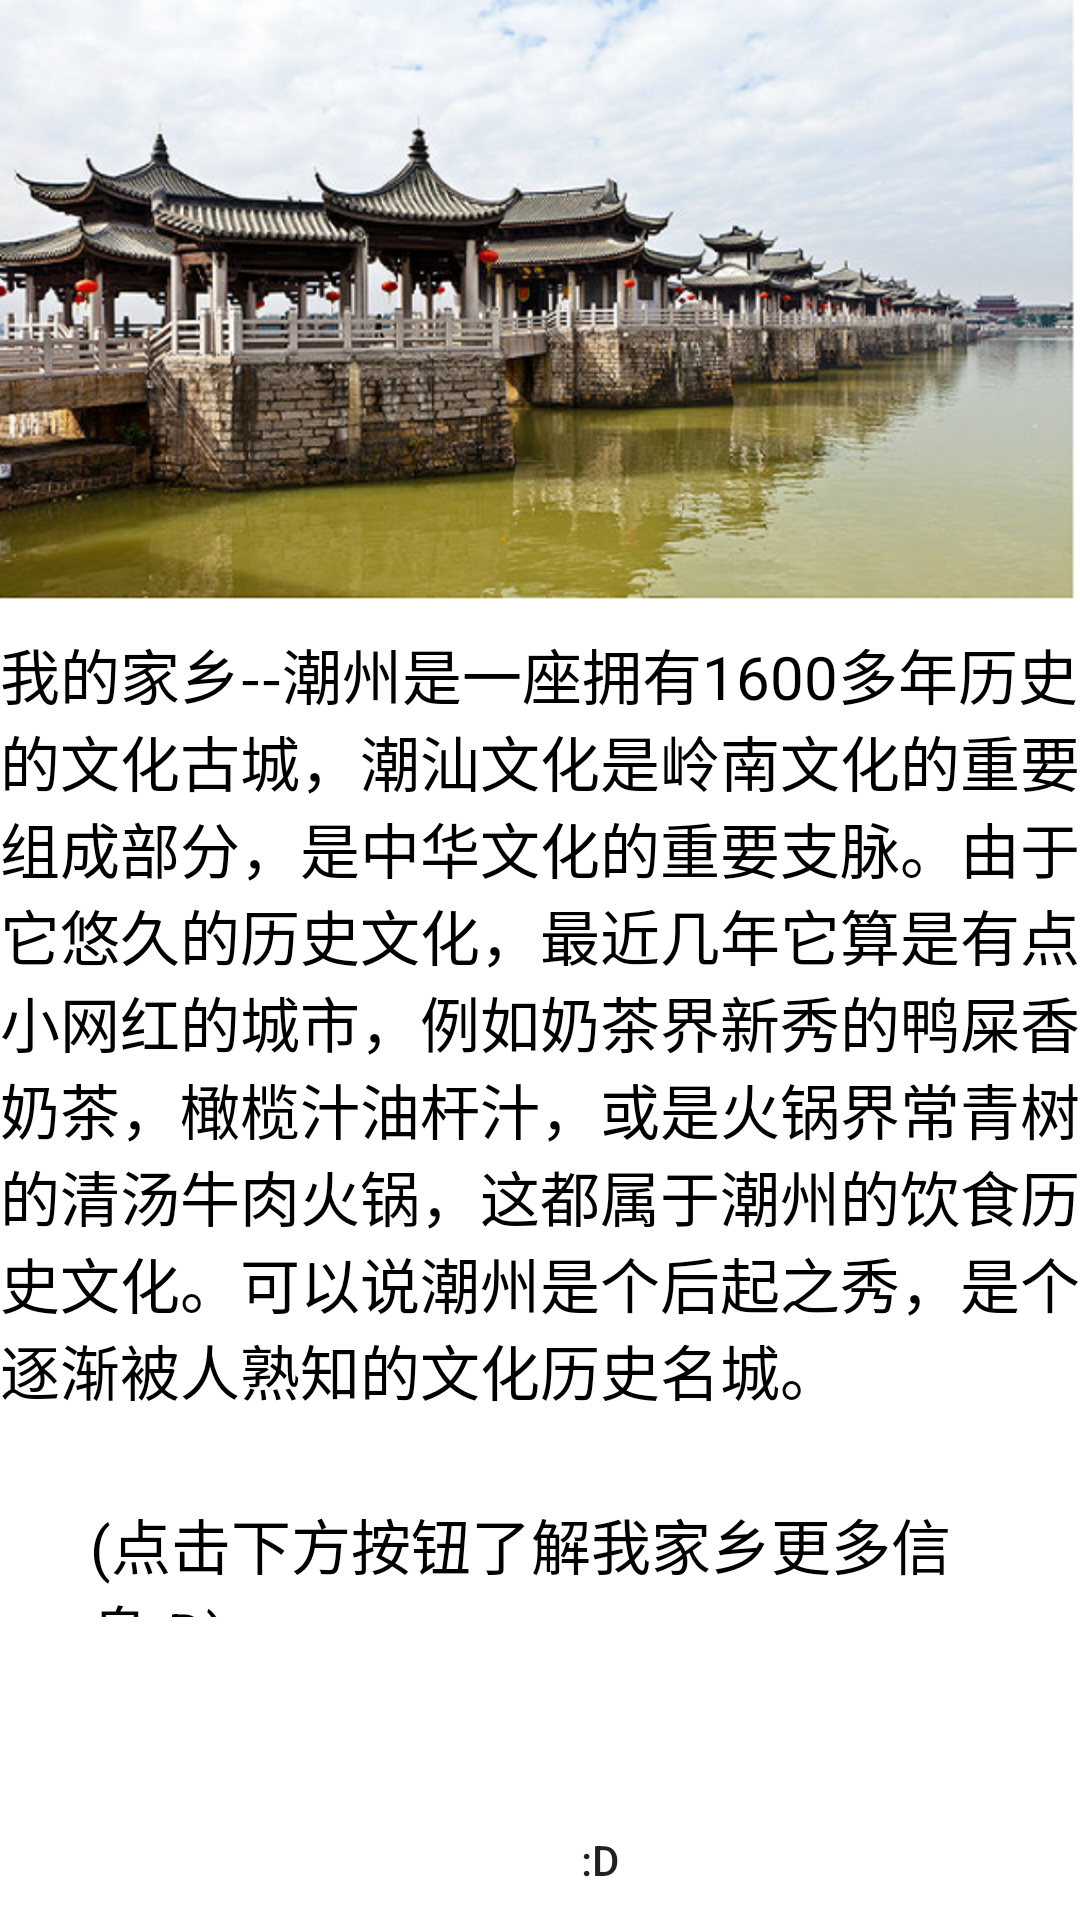

Write the Android layout XML for this screen, with the resource values it uses.
<!-- AndroidManifest.xml: application theme Theme.MyHometown -->
<!-- res/layout/activity_main.xml -->
<?xml version="1.0" encoding="utf-8"?>
<RelativeLayout xmlns:android="http://schemas.android.com/apk/res/android"
    xmlns:app="http://schemas.android.com/apk/res-auto"
    xmlns:tools="http://schemas.android.com/tools"
    android:layout_width="match_parent"
    android:layout_height="match_parent"
    tools:context=".MainActivity">

    <ImageView
        android:id="@+id/image_view"
        android:layout_width="match_parent"
        android:layout_height="200dp"
        android:layout_alignParentLeft="true"
        android:layout_alignParentTop="true"
        android:layout_marginLeft="0dp"
        android:layout_marginTop="0dp"
        android:src="@drawable/main1"
        android:scaleType="fitXY">
    </ImageView>

    <TextView
        android:id="@+id/textmain1"
        android:layout_width="match_parent"
        android:layout_height="wrap_content"
        android:layout_alignParentLeft="true"
        android:layout_alignParentTop="true"
        android:layout_marginLeft="0dp"
        android:layout_marginTop="210dp"
        android:text="我的家乡--潮州是一座拥有1600多年历史的文化古城，潮汕文化是岭南文化的重要组成部分，是中华文化的重要支脉。由于它悠久的历史文化，最近几年它算是有点小网红的城市，例如奶茶界新秀的鸭屎香奶茶，橄榄汁油杆汁，或是火锅界常青树的清汤牛肉火锅，这都属于潮州的饮食历史文化。可以说潮州是个后起之秀，是个逐渐被人熟知的文化历史名城。"
        android:textColor="#000000"
        android:textSize="20dp"></TextView>

    <TextView
        android:id="@+id/textmain2"
        android:layout_width="373dp"
        android:layout_height="39dp"
        android:layout_marginLeft="30dp"
        android:layout_marginTop="500dp"
        android:text="(点击下方按钮了解我家乡更多信息:D)"
        android:textColor="#000000"
        android:textSize="20dp">

    </TextView>

    <Button
        android:id="@+id/buttonmain"
        android:layout_width="100dp"
        android:layout_height="50dp"
        android:layout_alignParentLeft="true"
        android:layout_alignParentTop="true"
        android:layout_marginLeft="150dp"
        android:layout_marginTop="600dp"
        android:background="@drawable/btn"
        android:text=":D"
        android:visibility="visible">

    </Button>

</RelativeLayout>
<!-- resources referenced by this layout -->
<resources>
  <!-- drawable btn (drawable) -->
  <?xml version="1.0" encoding="utf-8"?>
  <shape xmlns:android="http://schemas.android.com/apk/res/android"
      android:shape="rectangle">
  
      <corners
          android:radius="5dp">
      </corners>
  
  
  </shape>
  <!-- drawable main1: jpeg bitmap (drawable, 390006 bytes) -->
  <style name="Theme.MyHometown" parent="Theme.MaterialComponents.DayNight.DarkActionBar">
          
          <item name="colorPrimary">@color/purple_500</item>
          <item name="colorPrimaryVariant">@color/purple_700</item>
          <item name="colorOnPrimary">@color/white</item>
          
          <item name="colorSecondary">@color/teal_200</item>
          <item name="colorSecondaryVariant">@color/teal_700</item>
          <item name="colorOnSecondary">@color/black</item>
          
          <item name="android:statusBarColor">?attr/colorPrimaryVariant</item>
          
      </style>
  <!-- not gathered from this repository: default colours our renderer supplied (Android Studio template values) -->
  <color name="purple_500">#FF6200EE</color>
  <color name="purple_700">#FF3700B3</color>
  <color name="teal_200">#FF03DAC5</color>
  <color name="teal_700">#FF018786</color>
  <color name="black">#FF000000</color>
  <color name="white">#FFFFFFFF</color>
</resources>
